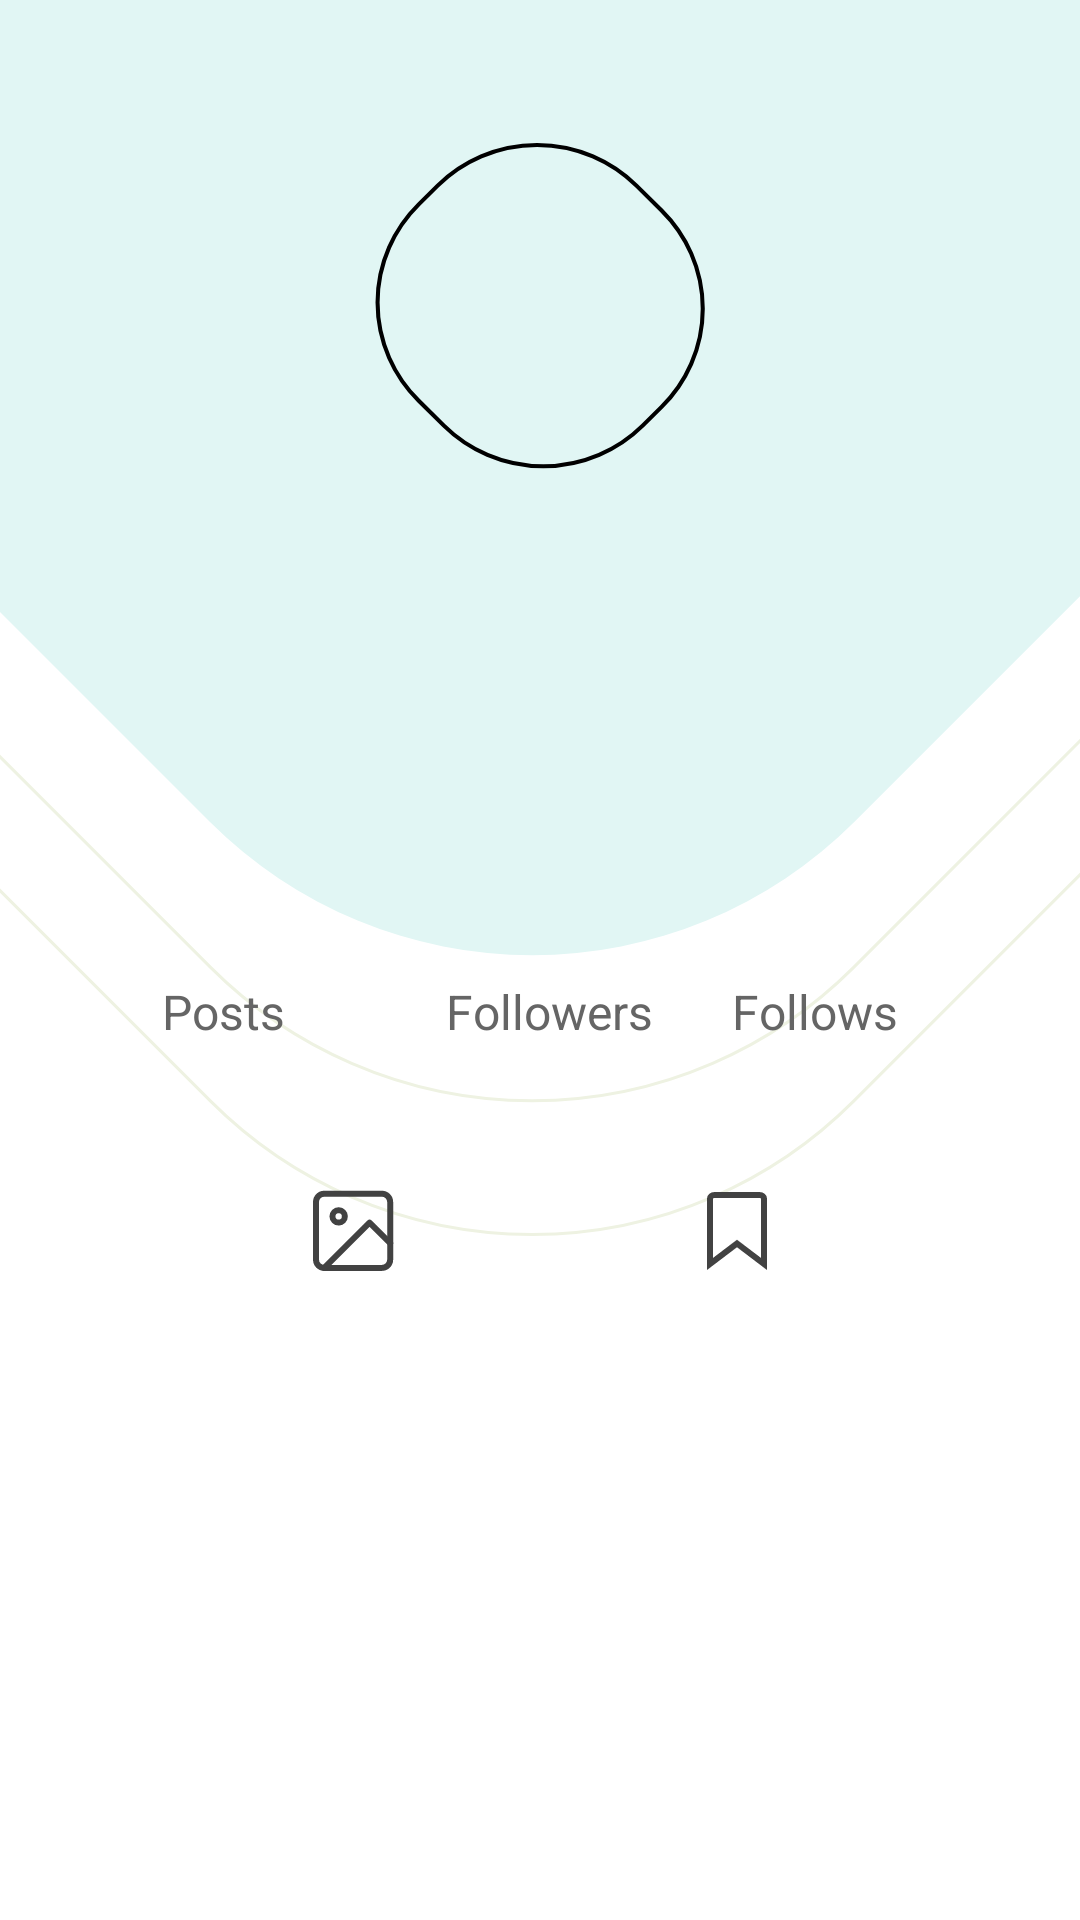

The Android layout XML behind this screen, and the referenced resources:
<!-- AndroidManifest.xml: application theme Theme.ChatTest -->
<!-- res/layout/fragment_profile.xml -->
<?xml version="1.0" encoding="utf-8"?>
<androidx.coordinatorlayout.widget.CoordinatorLayout
        xmlns:android="http://schemas.android.com/apk/res/android"
        xmlns:app="http://schemas.android.com/apk/res-auto"
        xmlns:tools="http://schemas.android.com/tools"
        android:layout_width="match_parent"
        android:layout_height="match_parent">

    <ImageView
        android:layout_width="wrap_content"
        android:layout_height="wrap_content"
        android:src="@drawable/ic_profile_back"
        android:scaleType="center"
        android:elevation="0dp"
       android:translationY="-220dp"
        />
    <com.google.android.material.appbar.AppBarLayout
        android:layout_width="match_parent"
        android:layout_height="wrap_content"
        android:background="@color/trans">


        <com.google.android.material.appbar.CollapsingToolbarLayout
            android:layout_width="match_parent"
            android:layout_height="wrap_content"
            app:layout_scrollFlags="scroll|exitUntilCollapsed">


            <androidx.constraintlayout.widget.ConstraintLayout
                android:layout_width="match_parent"
                android:layout_height="wrap_content"
                app:layout_collapseMode="parallax">



                <androidx.constraintlayout.widget.ConstraintLayout
                    android:id="@+id/cl_profile_photo"
                    android:layout_width="wrap_content"
                    android:layout_height="wrap_content"
                    android:padding="@dimen/space_10"
                    app:layout_constraintBottom_toTopOf="@id/cl_username"
                    app:layout_constraintEnd_toEndOf="parent"
                    app:layout_constraintStart_toStartOf="parent"
                    app:layout_constraintTop_toTopOf="parent"
                    android:background="@drawable/ic_back_border">

                    <ImageView
                        android:id="@+id/iv_profile_photo"
                        android:layout_width="90dp"
                        android:layout_height="90dp"
                        android:scaleType="centerCrop"
                        app:layout_constraintBottom_toBottomOf="parent"
                        app:layout_constraintEnd_toEndOf="parent"
                        app:layout_constraintStart_toStartOf="parent"
                        app:layout_constraintTop_toTopOf="parent" />
                </androidx.constraintlayout.widget.ConstraintLayout>

                <androidx.constraintlayout.widget.ConstraintLayout
                    android:id="@+id/cl_username"
                    android:layout_width="wrap_content"
                    android:layout_height="wrap_content"
                    android:layout_marginBottom="@dimen/space_10"
                    app:layout_constraintEnd_toEndOf="parent"
                    app:layout_constraintStart_toStartOf="parent"
                    app:layout_constraintBottom_toTopOf="@id/cl_user_stats"
                    app:layout_constraintTop_toBottomOf="@id/cl_profile_photo">

                    <TextView
                        style="@style/profile_name_style"
                        android:id="@+id/tv_name"
                        android:layout_width="wrap_content"
                        android:layout_height="wrap_content"
                        tools:text="test name"
                        app:layout_constraintBottom_toBottomOf="parent"
                        app:layout_constraintEnd_toEndOf="parent"
                        app:layout_constraintStart_toStartOf="parent"
                        app:layout_constraintTop_toTopOf="parent" />

                    <TextView
                        style="@style/profile_username_style"
                        android:id="@+id/tv_username"
                        android:layout_width="wrap_content"
                        android:layout_height="wrap_content"
                        tools:text="test name"
                        app:layout_constraintBottom_toBottomOf="parent"
                        app:layout_constraintEnd_toEndOf="parent"
                        app:layout_constraintStart_toStartOf="parent"
                        app:layout_constraintTop_toBottomOf="@id/tv_name" />

                </androidx.constraintlayout.widget.ConstraintLayout>

                <androidx.constraintlayout.widget.ConstraintLayout
                    android:id="@+id/cl_user_stats"
                    android:layout_width="0dp"
                    android:layout_height="wrap_content"
                    app:layout_constraintTop_toBottomOf="@id/cl_username"
                    app:layout_constraintEnd_toEndOf="parent"
                    app:layout_constraintStart_toStartOf="parent"
                    app:layout_constraintBottom_toBottomOf="parent">

                    <TextView
                        style="@style/profile_stats_style"
                        tools:text="12"
                        android:id="@+id/tv_profile_followers"
                        android:layout_width="wrap_content"
                        android:layout_height="wrap_content"
                        app:layout_constraintBottom_toBottomOf="parent"
                        app:layout_constraintEnd_toStartOf="@id/tv_profile_follows"
                        app:layout_constraintStart_toEndOf="@id/tv_posts_title"
                        app:layout_constraintTop_toBottomOf="@id/tv_followers_title" />

                    <TextView
                        android:id="@+id/tv_profile_follows"
                        style="@style/profile_stats_style"
                        tools:text="12"
                        android:layout_width="wrap_content"
                        android:layout_height="wrap_content"
                        app:layout_constraintBottom_toBottomOf="parent"
                        app:layout_constraintEnd_toEndOf="parent"
                        app:layout_constraintStart_toEndOf="@id/tv_profile_followers"
                        app:layout_constraintTop_toBottomOf="@id/tv_follows_title" />

                    <TextView
                        android:id="@+id/tv_profile_posts"
                        style="@style/profile_stats_style"
                        tools:text="12"
                        android:layout_width="wrap_content"
                        android:layout_height="wrap_content"
                        app:layout_constraintBottom_toBottomOf="parent"
                        app:layout_constraintEnd_toStartOf="@id/tv_followers_title"
                        app:layout_constraintStart_toStartOf="parent"
                        app:layout_constraintTop_toBottomOf="@id/tv_posts_title" />

                    <TextView
                        android:id="@+id/tv_followers_title"
                        style="@style/profile_stats_title_style"
                        android:layout_width="wrap_content"
                        android:layout_height="wrap_content"
                        app:layout_constraintBottom_toTopOf="@id/tv_profile_followers"
                        app:layout_constraintEnd_toEndOf="@id/tv_profile_followers"
                        app:layout_constraintStart_toStartOf="@id/tv_profile_followers"
                        app:layout_constraintTop_toTopOf="parent"
                        android:text="@string/profile_followers" />

                    <TextView
                        android:id="@+id/tv_follows_title"
                        style="@style/profile_stats_title_style"
                        android:layout_width="wrap_content"
                        android:layout_height="wrap_content"
                        android:text="@string/profile_follows"
                        app:layout_constraintBottom_toTopOf="@id/tv_profile_follows"
                        app:layout_constraintEnd_toEndOf="@id/tv_profile_follows"
                        app:layout_constraintStart_toStartOf="@id/tv_profile_follows"
                        app:layout_constraintTop_toTopOf="parent" />

                    <TextView
                        android:id="@+id/tv_posts_title"
                        style="@style/profile_stats_title_style"
                        android:layout_width="wrap_content"
                        android:layout_height="wrap_content"
                        app:layout_constraintBottom_toTopOf="@id/tv_profile_posts"
                        app:layout_constraintEnd_toEndOf="@id/tv_profile_posts"
                        app:layout_constraintStart_toStartOf="@id/tv_profile_posts"
                        app:layout_constraintTop_toTopOf="parent"
                        android:text="@string/profile_posts" />

                </androidx.constraintlayout.widget.ConstraintLayout>

                <androidx.constraintlayout.widget.ConstraintLayout
                    android:id="@+id/cl_image_type"
                    android:layout_width="match_parent"
                    android:layout_height="wrap_content"
                    android:layout_marginTop="@dimen/space_20"
                    app:layout_constraintEnd_toEndOf="parent"
                    app:layout_constraintStart_toStartOf="parent"
                    app:layout_constraintTop_toBottomOf="@id/cl_user_stats">

                    <ImageView
                        android:id="@+id/iv_my_photo"
                        android:layout_width="wrap_content"
                        android:layout_height="wrap_content"
                        android:src="@drawable/ic_button_photos"
                        app:layout_constraintBottom_toBottomOf="parent"
                        app:layout_constraintEnd_toStartOf="@id/iv_saved_photo"
                        app:layout_constraintStart_toStartOf="parent"
                        app:layout_constraintTop_toTopOf="parent" />

                    <ImageView
                        android:id="@+id/iv_saved_photo"
                        android:layout_width="wrap_content"
                        android:layout_height="wrap_content"
                        android:src="@drawable/ic_button_saved"
                        app:layout_constraintBottom_toBottomOf="parent"
                        app:layout_constraintEnd_toEndOf="parent"
                        app:layout_constraintStart_toEndOf="@id/iv_my_photo"
                        app:layout_constraintTop_toTopOf="parent" />

                </androidx.constraintlayout.widget.ConstraintLayout>


            </androidx.constraintlayout.widget.ConstraintLayout>


        </com.google.android.material.appbar.CollapsingToolbarLayout>


    </com.google.android.material.appbar.AppBarLayout>


            <androidx.recyclerview.widget.RecyclerView
                android:id="@+id/rv_photos"
                android:layout_width="match_parent"
                android:layout_height="wrap_content"
                android:layout_marginStart="@dimen/space_20"
                android:layout_marginEnd="@dimen/space_20"
               android:paddingTop="@dimen/space_20"
                tools:listitem="@layout/profile_post_item"
                tools:itemCount="10"
                android:overScrollMode="never"
                android:background="@color/trans"
                app:layout_behavior="@string/appbar_scrolling_view_behavior" />



    </androidx.coordinatorlayout.widget.CoordinatorLayout>
<!-- res/layout/profile_post_item.xml (included above) -->
<?xml version="1.0" encoding="utf-8"?>
<androidx.cardview.widget.CardView xmlns:android="http://schemas.android.com/apk/res/android"
    android:layout_width="match_parent"
    android:layout_height="wrap_content"
    xmlns:app="http://schemas.android.com/apk/res-auto"
    android:layout_marginBottom="@dimen/space_10"
    android:layout_marginStart="@dimen/space_10"
    android:layout_marginEnd="@dimen/space_10"
    app:cardCornerRadius="@dimen/space_20"
    android:backgroundTint="@color/trans">

    <androidx.constraintlayout.widget.ConstraintLayout
        android:id="@+id/parentContsraint"
        android:layout_width="match_parent"
        android:layout_height="match_parent">

        <ImageView
            android:id="@+id/iv_post"
            android:layout_width="0dp"
            android:layout_height="0dp"
            android:scaleType="centerCrop"
            app:layout_constraintDimensionRatio="1:1"
            app:layout_constraintEnd_toEndOf="parent"
            app:layout_constraintStart_toStartOf="parent"
            app:layout_constraintTop_toTopOf="parent"
            app:layout_constraintBottom_toBottomOf="parent"/>

    </androidx.constraintlayout.widget.ConstraintLayout>



</androidx.cardview.widget.CardView>
<!-- resources referenced by this layout -->
<resources>
  <color name="trans">#00FFFFFF</color>
  <dimen name="space_10">10dp</dimen>
  <dimen name="space_20">20dp</dimen>
  <!-- drawable ic_back_border (drawable) -->
  <vector xmlns:android="http://schemas.android.com/apk/res/android"
      android:width="81dp"
      android:height="82dp"
      android:viewportWidth="81"
      android:viewportHeight="82">
    <path
        android:strokeWidth="1"
        android:pathData="M70.346,66.068L65.701,70.714A34.5,34.5 68.157,0 1,16.91 70.714L10.735,64.539A34.5,34.5 76.502,0 1,10.735 15.748L15.381,11.103A34.5,34.5 0,0 1,64.171 11.103L70.346,17.278A34.5,34.5 106.244,0 1,70.346 66.068z"
        android:fillColor="#00000000"
        android:strokeColor="#000000"/>
  </vector>
  <!-- drawable ic_button_saved (drawable) -->
  <vector xmlns:android="http://schemas.android.com/apk/res/android"
      android:width="20dp"
      android:height="26dp"
      android:viewportWidth="20"
      android:viewportHeight="26">
    <path
        android:pathData="M9.396,17.62L1,23.987V2.167C1,1.651 1.532,1 2.5,1H17.5C18.468,1 19,1.651 19,2.167V23.987L10.604,17.62L10,17.162L9.396,17.62Z"
        android:strokeWidth="2"
        android:fillColor="#00000000"
        android:strokeColor="#424242"/>
  </vector>
  <string name="profile_followers">Followers</string>
  <string name="profile_follows">Follows</string>
  <string name="profile_posts">Posts</string>
  <style name="profile_name_style" parent="text_h2_bold_style">
          <item name="android:textColor">@color/black</item>
          <item name="android:includeFontPadding">false</item>
  
      </style>
  <style name="profile_stats_style" parent="text_h2_bold_style">
          <item name="android:textColor">@color/black</item>
          <item name="android:includeFontPadding">false</item>
  
  
      </style>
  <style name="profile_stats_title_style" parent="text_body_regular_style">
          <item name="android:textColor">@color/smoky_gray_dark</item>
          <item name="android:includeFontPadding">false</item>
  
      </style>
  <style name="profile_username_style" parent="text_body_regular_style">
          <item name="android:textColor">@color/gray</item>
          <item name="android:includeFontPadding">false</item>
  
      </style>
  <style name="Theme.ChatTest" parent="Theme.MaterialComponents.DayNight.NoActionBar">
          
          <item name="colorPrimary">@color/blue</item>
          <item name="colorPrimaryVariant">@color/blue</item>
          <item name="colorOnPrimary">@color/white</item>
          
          <item name="colorSecondary">@color/teal_200</item>
          <item name="colorSecondaryVariant">@color/teal_700</item>
          <item name="colorOnSecondary">@color/black</item>
          
          <item name="android:statusBarColor" tools:targetApi="l">?attr/colorPrimaryVariant</item>
          
      </style>
  <style name="text_h2_bold_style">
          <item name="fontFamily">@font/poppins_bold</item>
          <item name="android:textSize">@dimen/text_size_25</item>
      </style>
  <color name="black">#FF000000</color>
  <style name="text_body_regular_style">
          <item name="fontFamily">@font/poppins_regular</item>
          <item name="android:textSize">@dimen/text_size_16</item>
      </style>
  <color name="smoky_gray_dark">#656565</color>
  <color name="gray">#4E4E4E</color>
  <color name="blue">#25A0B0</color>
  <color name="white">#FFFFFFFF</color>
  <color name="teal_200">#FF03DAC5</color>
  <color name="teal_700">#FF018786</color>
  <dimen name="text_size_25">25sp</dimen>
  <dimen name="text_size_16">16sp</dimen>
</resources>
